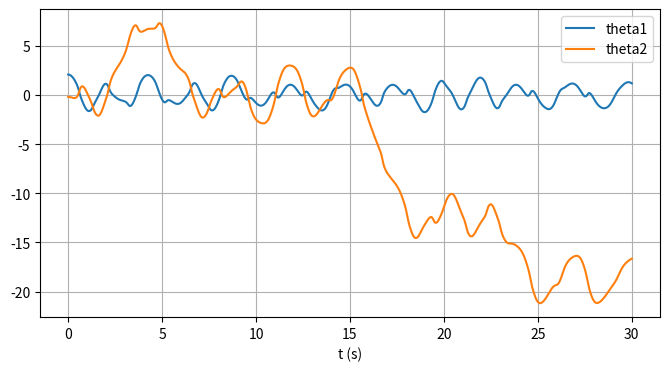

Recreate this plot in Python.
#!/usr/bin/env python3
'''
double_pendulum_rk4.py
Simulation d'un pendule double.
Options : intégration RK4 explicite ou solve_ivp de scipy (si installé).
Sauvegarde d'un CSV et animation Matplotlib.
Usage : python double_pendulum_rk4.py
'''
import numpy as np
from numpy import sin, cos
import matplotlib.pyplot as plt

try:
    from scipy.integrate import solve_ivp
    SCIPY_AVAILABLE = True
except Exception:
    SCIPY_AVAILABLE = False

# -------- Paramètres --------
g = 9.81
L1 = 1.0
L2 = 1.0
M1 = 1.0
M2 = 1.0

# Conditions initiales (degrés -> convertis en radians)
th1_deg = 120.0
w1_deg = 0.0
th2_deg = -10.0
w2_deg = 0.0
state0 = np.radians([th1_deg, w1_deg, th2_deg, w2_deg])

# Discrétisation
dt = 0.01
t_stop = 30.0
t = np.arange(0.0, t_stop + dt, dt)

# -------- Equations du mouvement (Lagrangien -> formes explicites) --------
def derivs(t_unused, state):
    th1, w1, th2, w2 = state
    delta = th2 - th1
    den1 = (M1 + M2) * L1 - M2 * L1 * cos(delta)**2
    den2 = (L2 / L1) * den1

    dw1 = (M2 * L1 * w1*w1 * sin(delta) * cos(delta)
           + M2 * g * sin(th2) * cos(delta)
           + M2 * L2 * w2*w2 * sin(delta)
           - (M1 + M2) * g * sin(th1)) / den1

    dw2 = (- M2 * L2 * w2*w2 * sin(delta) * cos(delta)
           + (M1 + M2) * g * sin(th1) * cos(delta)
           - (M1 + M2) * L1 * w1*w1 * sin(delta)
           - (M1 + M2) * g * sin(th2)) / den2

    return np.array([w1, dw1, w2, dw2])

# -------- Intégrateurs --------
def rk4_integrate(f, state0, t):
    y = np.empty((len(t), len(state0)))
    y[0] = state0.copy()
    for i in range(1, len(t)):
        dt = t[i] - t[i-1]
        k1 = f(t[i-1], y[i-1])
        k2 = f(t[i-1] + dt/2, y[i-1] + dt*k1/2)
        k3 = f(t[i-1] + dt/2, y[i-1] + dt*k2/2)
        k4 = f(t[i-1] + dt, y[i-1] + dt*k3)
        y[i] = y[i-1] + dt*(k1 + 2*k2 + 2*k3 + k4)/6.0
    return y

def integrate(state0, t, method='rk4'):
    if method == 'solve_ivp' and SCIPY_AVAILABLE:
        sol = solve_ivp(derivs, (t[0], t[-1]), state0, t_eval=t, rtol=1e-9, atol=1e-9)
        print("scipy activé")
        return sol.y.T
    else:
        return rk4_integrate(derivs, state0, t)

# -------- Simulation --------
y = integrate(state0, t, method='rk4')  # ou method='solve_ivp' si scipy est disponible

# Positions cartésiennes
x1 = L1 * np.sin(y[:,0])
y1 = -L1 * np.cos(y[:,0])
x2 = x1 + L2 * np.sin(y[:,2])
y2 = y1 - L2 * np.cos(y[:,2])

# Sauvegarde CSV
import csv
with open('double_pendulum_simulation.csv', 'w', newline='') as f:
    writer = csv.writer(f)
    writer.writerow(['t','th1','w1','th2','w2','x1','y1','x2','y2'])
    for i,ti in enumerate(t):
        writer.writerow([ti, y[i,0], y[i,1], y[i,2], y[i,3], x1[i], y1[i], x2[i], y2[i]])
print('CSV sauvegardé : double_pendulum_simulation.csv')

# Tracé simple (angles)
plt.figure(figsize=(8,4))
plt.plot(t, y[:,0], label='theta1')
plt.plot(t, y[:,2], label='theta2')
plt.legend()
plt.xlabel('t (s)')
plt.grid()
plt.show()
